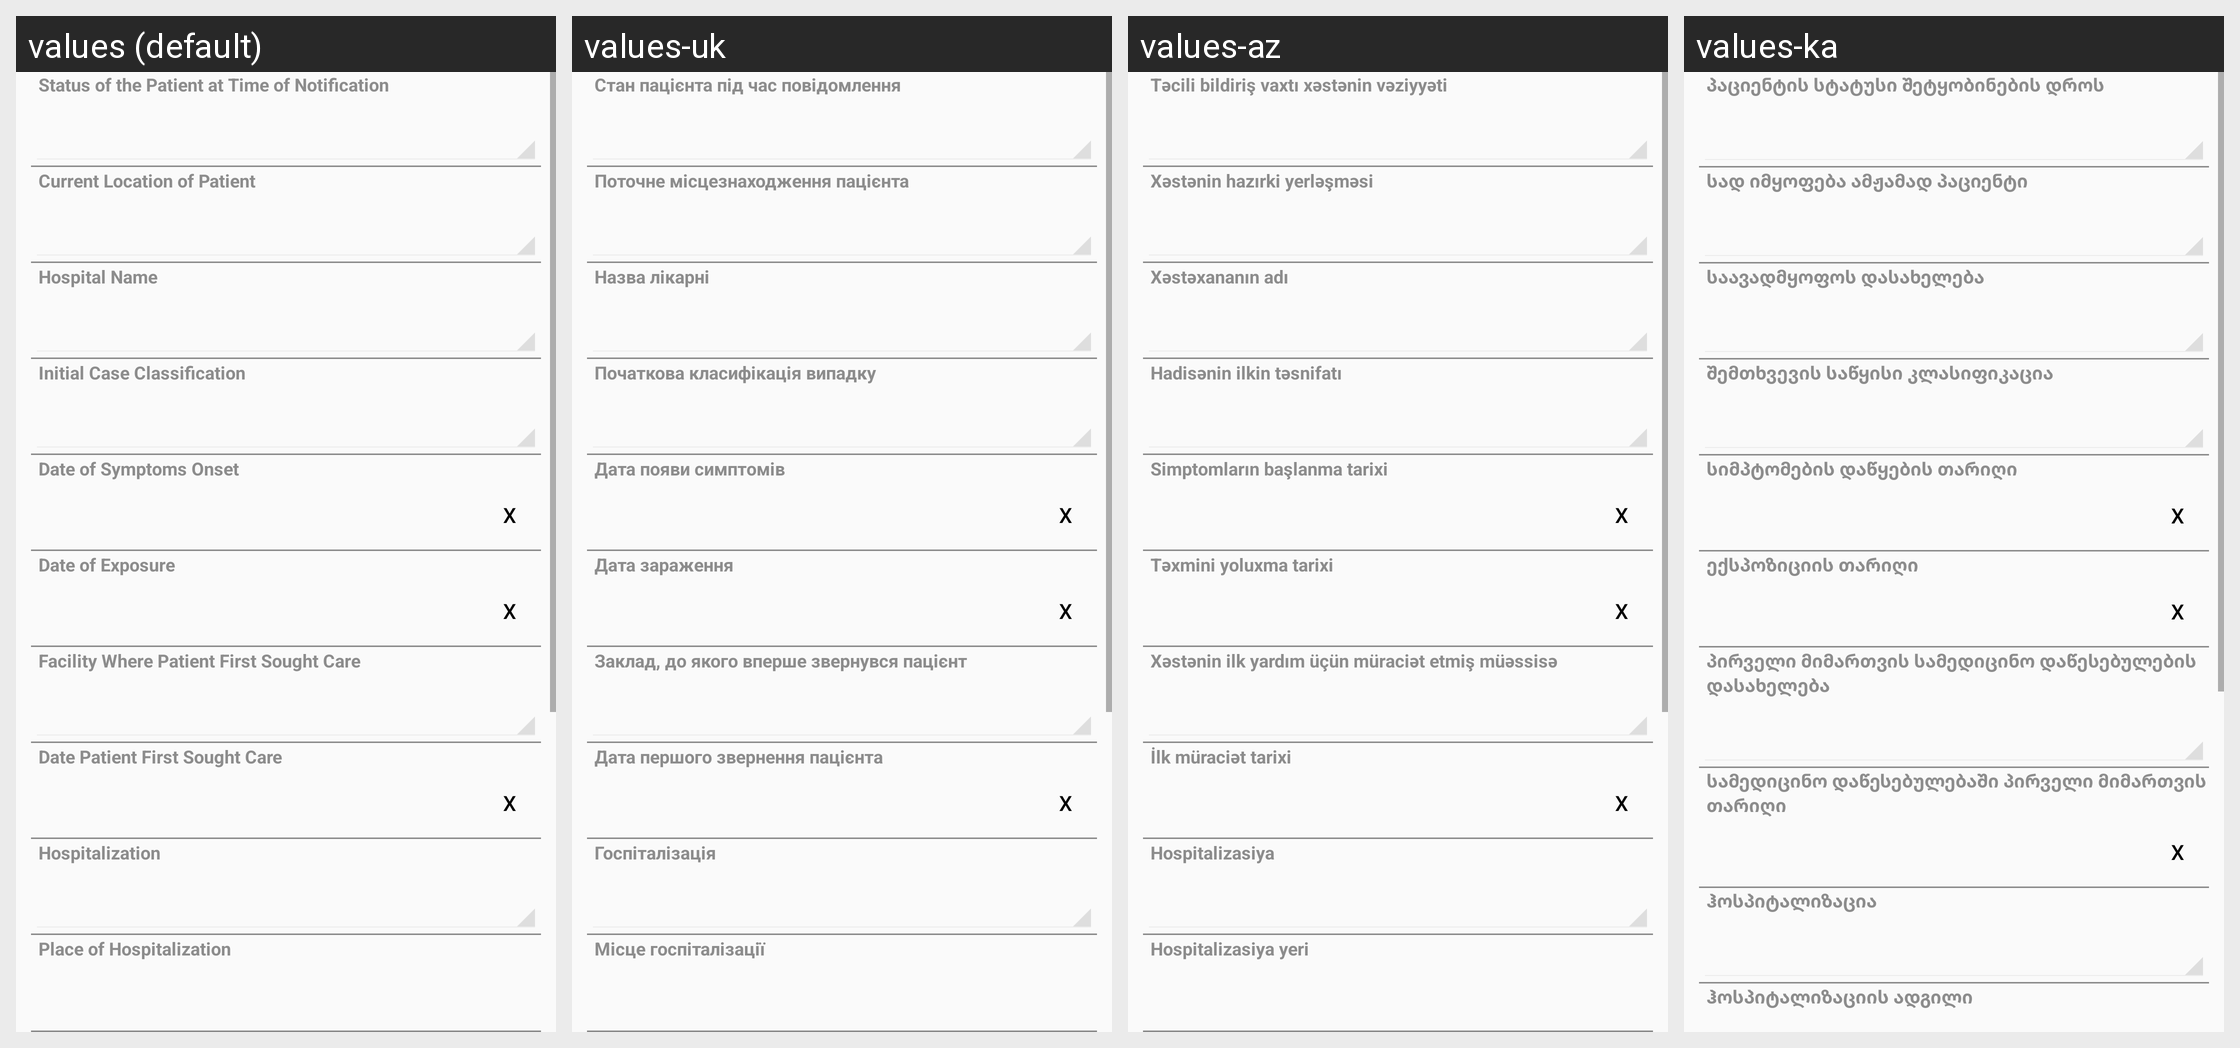

Strings drawn on this Android screen and how each of the app's shown locales translates them:
Android screen res/layout/human_case_layout_3.xml rendered under 4 locales, left to right: values (default), values-uk, values-az, values-ka. Device: Nexus 5 (rendered at 1080×1920; each locale shown at half size, 540×960, under a caption strip naming it); theme CustomActionBarTheme.
Other locales in the repository, not shown: values-ar, values-hy, values-kk, values-ru, values-th.
Strings drawn on this screen, with the default value and each locale's value (text and hints the layout hard-codes, and strings that could not be matched under every locale, appear in the picture but are not listed):

HumanCase_idfsFinalState
  values: Status of the Patient at Time of Notification
  values-uk: Стан пацієнта під час повідомлення
  values-az: Təcili bildiriş vaxtı xəstənin vəziyyəti
  values-ka: პაციენტის სტატუსი შეტყობინების დროს

HumanCase_idfsHospitalizationStatus
  values: Current Location of Patient
  values-uk: Поточне місцезнаходження пацієнта
  values-az: Xəstənin hazırki yerləşməsi
  values-ka: სად იმყოფება ამჟამად პაციენტი

HumanCase_idfHospital
  values: Hospital Name
  values-uk: Назва лікарні
  values-az: Xəstəxananın adı
  values-ka: საავადმყოფოს დასახელება

HumanCase_idfsInitialCaseStatus
  values: Initial Case Classification
  values-uk: Початкова класифікація випадку
  values-az: Hadisənin ilkin təsnifatı
  values-ka: შემთხვევის საწყისი კლასიფიკაცია

HumanCase_datOnSetDate
  values: Date of Symptoms Onset
  values-uk: Дата появи симптомів
  values-az: Simptomların başlanma tarixi
  values-ka: სიმპტომების დაწყების თარიღი

HumanCase_datExposureDate
  values: Date of Exposure
  values-uk: Дата зараження
  values-az: Təxmini yoluxma tarixi
  values-ka: ექსპოზიციის თარიღი

HumanCase_idfSoughtCareFacility
  values: Facility Where Patient First Sought Care
  values-uk: Заклад, до якого вперше звернувся пацієнт
  values-az: Xəstənin ilk yardım üçün müraciət etmiş müəssisə
  values-ka: პირველი მიმართვის სამედიცინო დაწესებულების დასახელება

HumanCase_datFirstSoughtCareDate
  values: Date Patient First Sought Care
  values-uk: Дата першого звернення пацієнта
  values-az: İlk müraciət tarixi
  values-ka: სამედიცინო დაწესებულებაში პირველი მიმართვის თარიღი

HumanCase_idfsYNHospitalization
  values: Hospitalization
  values-uk: Госпіталізація
  values-az: Hospitalizasiya
  values-ka: ჰოსპიტალიზაცია

HumanCase_strHospitalizationPlace
  values: Place of Hospitalization
  values-uk: Місце госпіталізації
  values-az: Hospitalizasiya yeri
  values-ka: ჰოსპიტალიზაციის ადგილი
